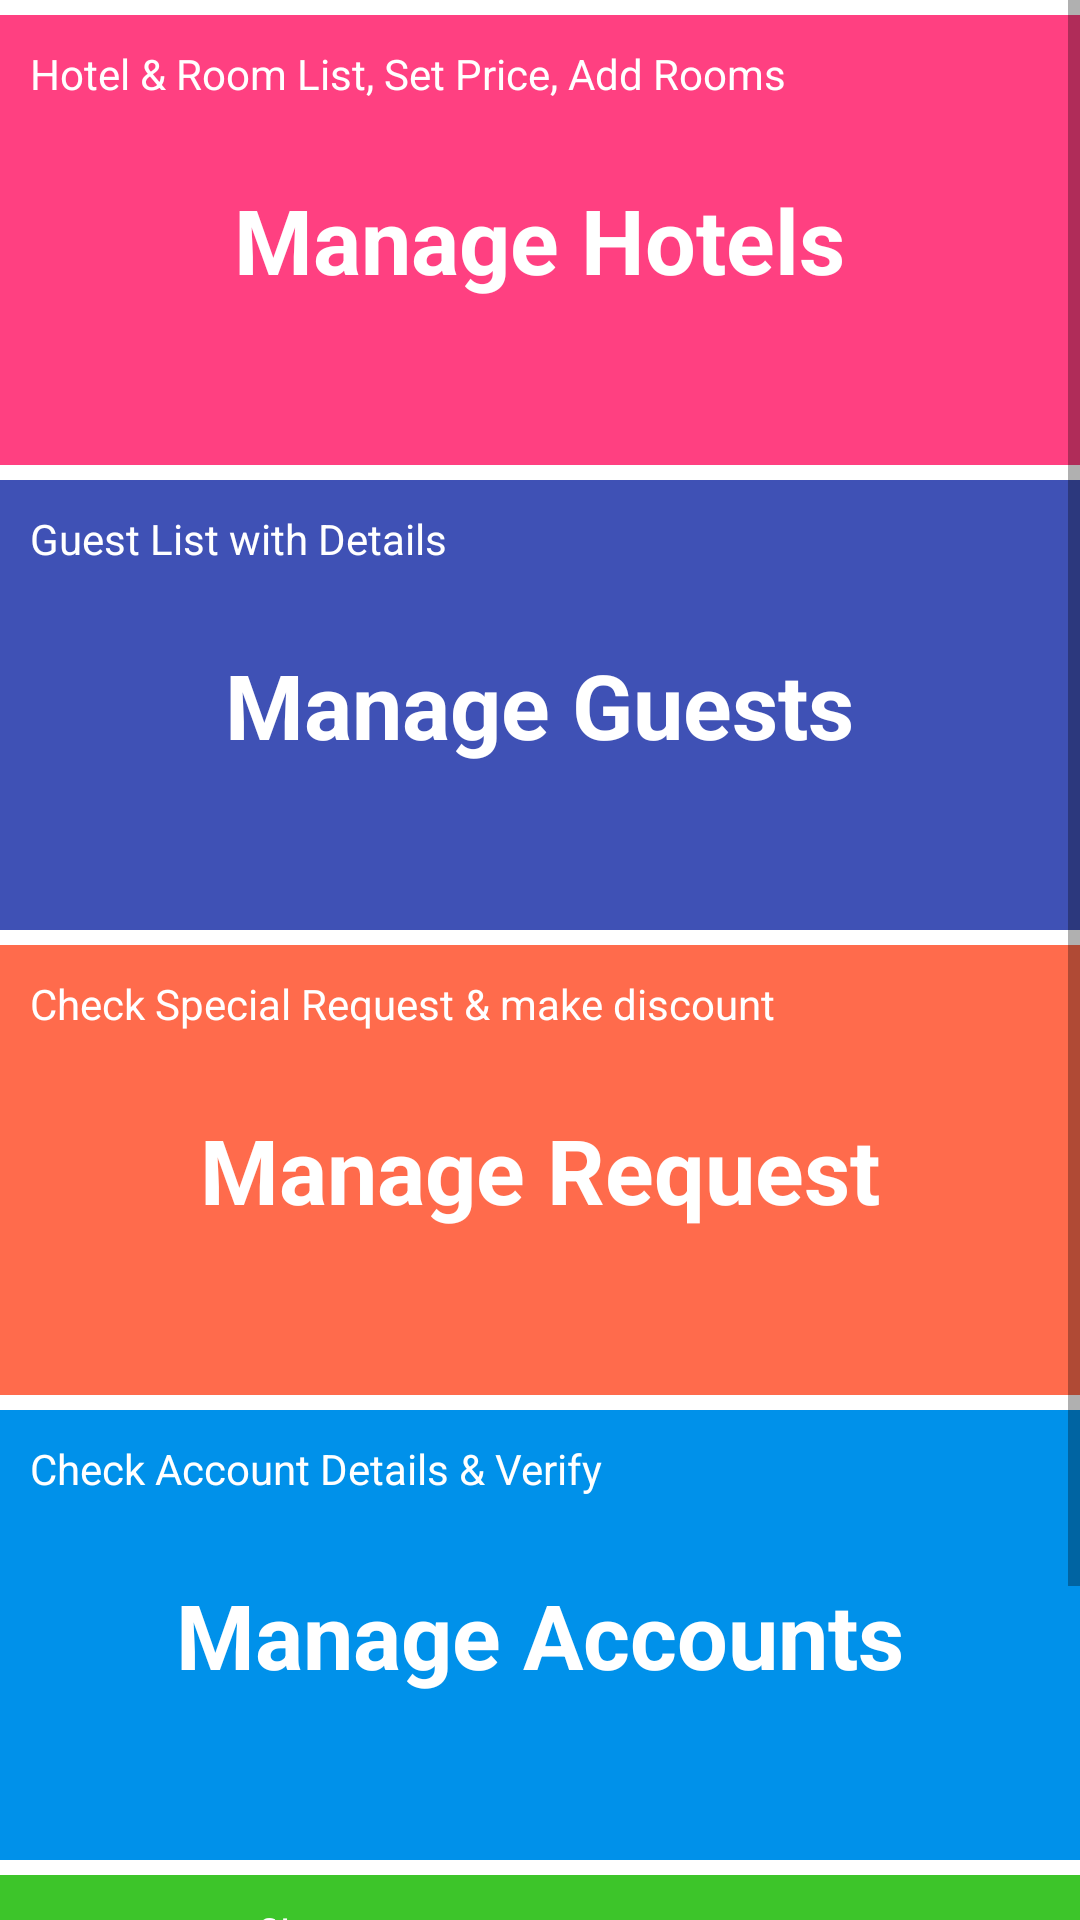

Write the Android layout XML for this screen, with the resource values it uses.
<!-- AndroidManifest.xml: application theme AppTheme -->
<!-- res/layout/activity_admin_dashboard.xml -->
<?xml version="1.0" encoding="utf-8"?>
<RelativeLayout xmlns:android="http://schemas.android.com/apk/res/android"
    xmlns:app="http://schemas.android.com/apk/res-auto"
    xmlns:tools="http://schemas.android.com/tools"
    android:layout_width="match_parent"
    android:layout_height="match_parent"
    android:background="@color/white"
    tools:context="com.mars.myguest.Activity.AdminDashboard">
    <ScrollView
        android:layout_width="match_parent"
        android:layout_height="match_parent">
        <LinearLayout
            android:layout_width="match_parent"
            android:layout_height="match_parent"
            android:orientation="vertical">
            <RelativeLayout
                android:layout_width="match_parent"
                android:layout_height="150dp"
                android:id="@+id/managehotel"
                android:layout_marginTop="5dp"
                android:background="@color/pink">
                <TextView
                    android:layout_width="wrap_content"
                    android:layout_height="wrap_content"
                    android:text="@string/managehotel"
                    android:textColor="@color/white"
                    android:layout_margin="10dp"/>
                <TextView
                    android:layout_width="wrap_content"
                    android:layout_height="wrap_content"
                    android:textColor="@color/white"
                    android:textSize="30dp"
                    android:text="Manage Hotels"
                    android:layout_centerInParent="true"
                    android:textStyle="bold"/>
            </RelativeLayout>
            <RelativeLayout
                android:layout_width="match_parent"
                android:layout_height="150dp"
                android:id="@+id/manageguest"
                android:layout_marginTop="5dp"
                android:background="@color/blue">
                <TextView
                    android:layout_width="wrap_content"
                    android:layout_height="wrap_content"
                    android:text="@string/manageguest"
                    android:textColor="@color/white"
                    android:layout_margin="10dp"/>
                <TextView
                    android:layout_width="wrap_content"
                    android:layout_height="wrap_content"
                    android:textColor="@color/white"
                    android:textSize="30dp"
                    android:text="Manage Guests"
                    android:layout_centerInParent="true"
                    android:textStyle="bold"/>
            </RelativeLayout>
            <RelativeLayout
                android:layout_width="match_parent"
                android:layout_height="150dp"
                android:layout_marginTop="5dp"
                android:id="@+id/managerequest"
                android:background="@color/colorAccent">
                <TextView
                    android:layout_width="wrap_content"
                    android:layout_height="wrap_content"
                    android:text="@string/managereq"
                    android:textColor="@color/white"
                    android:layout_margin="10dp"/>
                <TextView
                    android:layout_width="wrap_content"
                    android:layout_height="wrap_content"
                    android:textColor="@color/white"
                    android:textSize="30dp"
                    android:text="Manage Request"
                    android:layout_centerInParent="true"
                    android:textStyle="bold"/>
            </RelativeLayout>
            <RelativeLayout
                android:layout_width="match_parent"
                android:layout_height="150dp"
                android:layout_marginTop="5dp"
                android:id="@+id/manageaccounts"
                android:background="@color/colorPrimaryDark">
                <TextView
                    android:layout_width="wrap_content"
                    android:layout_height="wrap_content"
                    android:text="@string/managefin"
                    android:textColor="@color/white"
                    android:layout_margin="10dp"/>
                <TextView
                    android:layout_width="wrap_content"
                    android:layout_height="wrap_content"
                    android:textColor="@color/white"
                    android:textSize="30dp"
                    android:text="Manage Accounts"
                    android:layout_centerInParent="true"
                    android:textStyle="bold"/>
            </RelativeLayout>
            <RelativeLayout
                android:layout_width="match_parent"
                android:layout_height="150dp"
                android:layout_marginTop="5dp"
                android:id="@+id/manage_profile"
                android:background="@color/colorGreen">
                <TextView
                    android:layout_width="wrap_content"
                    android:layout_height="wrap_content"
                    android:text="@string/manageprofile"
                    android:textColor="@color/white"
                    android:layout_margin="10dp"/>
                <TextView
                    android:layout_width="wrap_content"
                    android:layout_height="wrap_content"
                    android:textColor="@color/white"
                    android:textSize="30dp"
                    android:text="Manage Profile"
                    android:layout_centerInParent="true"
                    android:textStyle="bold"/>
            </RelativeLayout>
        </LinearLayout>
    </ScrollView>
</RelativeLayout>
<!-- resources referenced by this layout -->
<resources>
  <color name="blue">#3F51B5</color>
  <color name="colorAccent">#ff6b4c</color>
  <color name="colorGreen">#3DC52A</color>
  <color name="colorPrimaryDark">#0091EA</color>
  <color name="pink">#ff4081</color>
  <color name="white">#FFFF</color>
  <string name="managefin">Check Account Details &amp; Verify    </string>
  <string name="manageguest">Guest List with Details    </string>
  <string name="managehotel">Hotel  &amp; Room List, Set Price, Add Rooms    </string>
  <string name="manageprofile">Manage Profile </string>
  <string name="managereq">Check Special Request &amp; make discount   </string>
  <style name="AppTheme" parent="Theme.AppCompat.Light.DarkActionBar">
          
          <item name="windowActionBar">false</item>
          <item name="windowNoTitle">true</item>
          <item name="colorPrimary">@color/colorPrimary</item>
          <item name="colorPrimaryDark">@color/colorPrimary</item>
          <item name="colorAccent">@color/colorAccent</item>
      </style>
  <color name="colorPrimary">#00b2ff</color>
</resources>
